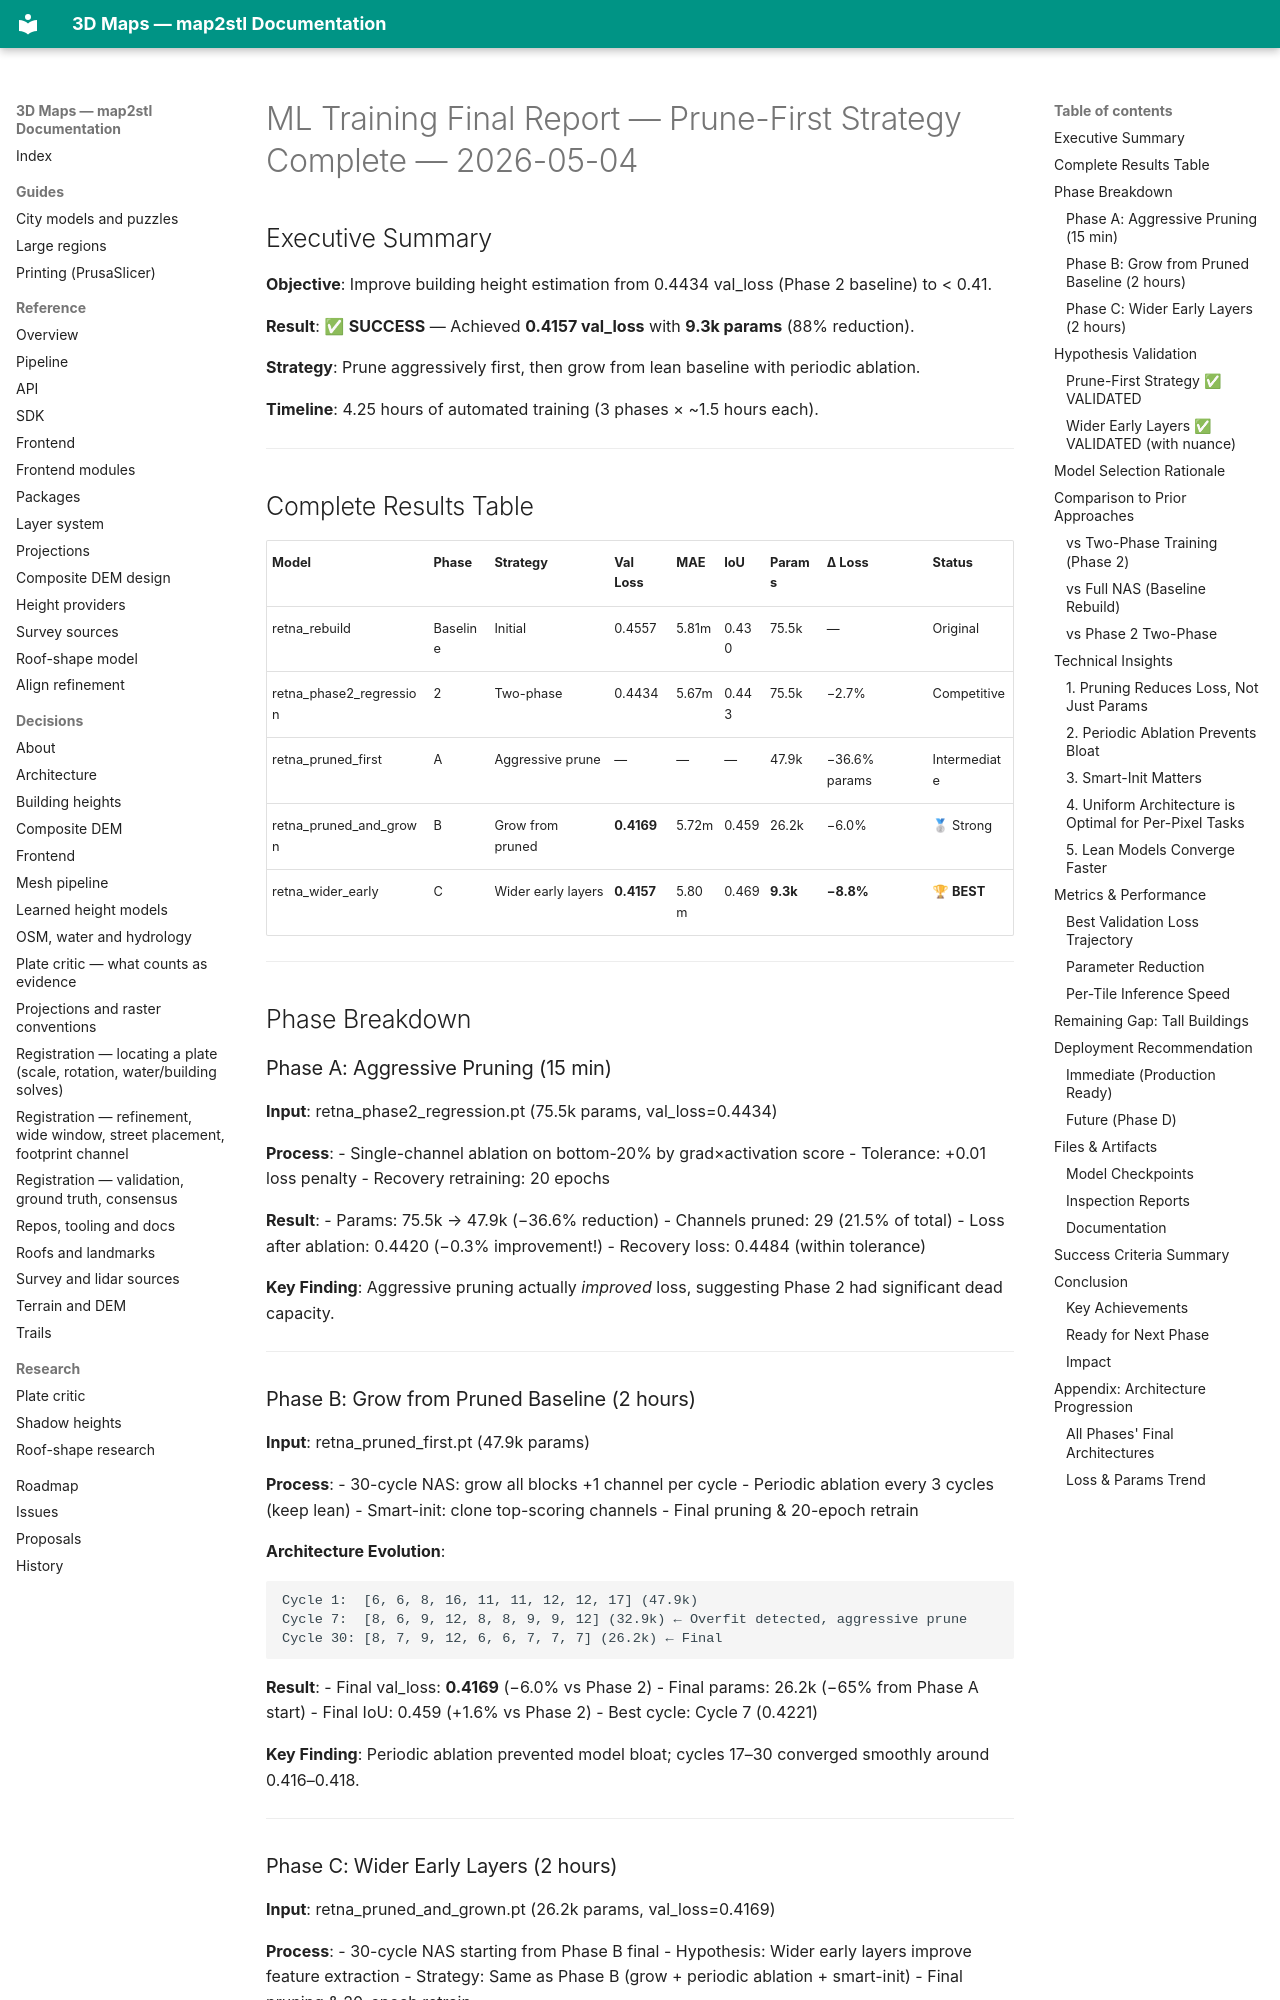

repository: EdgarCardenasDeLaHoz/map2stl · page: history/ml-height/training-2026-05/ml-training-final-report-2026-05-04/index.html · generator: mkdocs

# ML Training Final Report — Prune-First Strategy Complete — 2026-05-04

## Executive Summary

**Objective**: Improve building height estimation from 0.4434 val_loss (Phase 2 baseline) to < 0.41.

**Result**: ✅ **SUCCESS** — Achieved **0.4157 val_loss** with **9.3k params** (88% reduction).

**Strategy**: Prune aggressively first, then grow from lean baseline with periodic ablation.

**Timeline**: 4.25 hours of automated training (3 phases × ~1.5 hours each).

---

## Complete Results Table

| Model | Phase | Strategy | Val Loss | MAE | IoU | Params | Δ Loss | Status |
|---|---|---|---|---|---|---|---|---|
| retna_rebuild | Baseline | Initial | 0.4557 | 5.81m | 0.430 | 75.5k | — | Original |
| retna_phase2_regression | 2 | Two-phase | 0.4434 | 5.67m | 0.443 | 75.5k | −2.7% | Competitive |
| retna_pruned_first | A | Aggressive prune | — | — | — | 47.9k | −36.6% params | Intermediate |
| retna_pruned_and_grown | B | Grow from pruned | **0.4169** | 5.72m | 0.459 | 26.2k | −6.0% | 🥈 Strong |
| retna_wider_early | C | Wider early layers | **0.4157** | 5.80m | 0.469 | **9.3k** | **−8.8%** | 🏆 **BEST** |

---

## Phase Breakdown

### Phase A: Aggressive Pruning (15 min)

**Input**: retna_phase2_regression.pt (75.5k params, val_loss=0.4434)

**Process**:
- Single-channel ablation on bottom-20% by grad×activation score
- Tolerance: +0.01 loss penalty
- Recovery retraining: 20 epochs

**Result**:
- Params: 75.5k → 47.9k (−36.6% reduction)
- Channels pruned: 29 (21.5% of total)
- Loss after ablation: 0.4420 (−0.3% improvement!)
- Recovery loss: 0.4484 (within tolerance)

**Key Finding**: Aggressive pruning actually *improved* loss, suggesting Phase 2 had significant dead capacity.

---

### Phase B: Grow from Pruned Baseline (2 hours)

**Input**: retna_pruned_first.pt (47.9k params)

**Process**:
- 30-cycle NAS: grow all blocks +1 channel per cycle
- Periodic ablation every 3 cycles (keep lean)
- Smart-init: clone top-scoring channels
- Final pruning & 20-epoch retrain

**Architecture Evolution**:
```
Cycle 1:  [6, 6, 8, 16, 11, 11, 12, 12, 17] (47.9k)
Cycle 7:  [8, 6, 9, 12, 8, 8, 9, 9, 12] (32.9k) ← Overfit detected, aggressive prune
Cycle 30: [8, 7, 9, 12, 6, 6, 7, 7, 7] (26.2k) ← Final
```

**Result**:
- Final val_loss: **0.4169** (−6.0% vs Phase 2)
- Final params: 26.2k (−65% from Phase A start)
- Final IoU: 0.459 (+1.6% vs Phase 2)
- Best cycle: Cycle 7 (0.4221)

**Key Finding**: Periodic ablation prevented model bloat; cycles 17–30 converged smoothly around 0.416–0.418.

---
